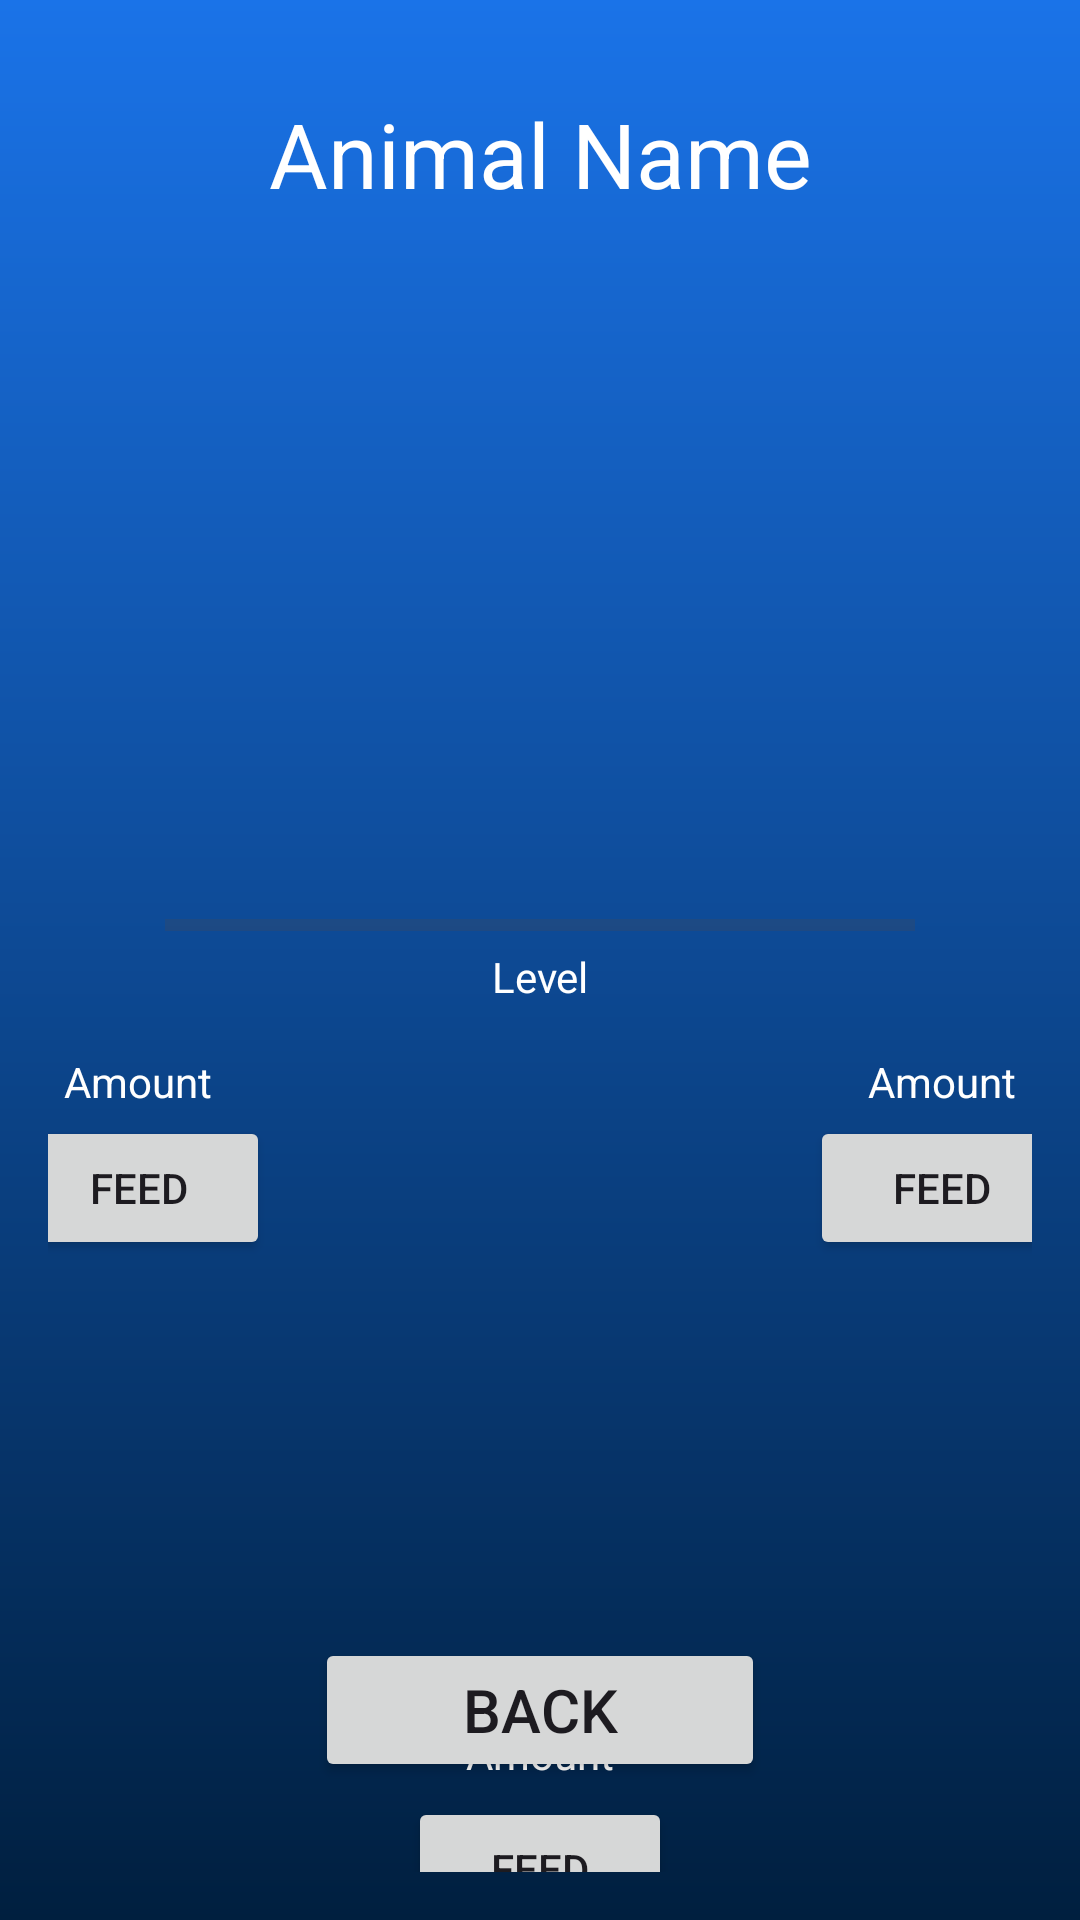

Android layout source for this screen:
<!-- AndroidManifest.xml: application theme Theme.HackGT -->
<!-- res/layout/animals_screen.xml -->
<?xml version="1.0" encoding="utf-8"?>
<androidx.constraintlayout.widget.ConstraintLayout xmlns:android="http://schemas.android.com/apk/res/android"
    xmlns:app="http://schemas.android.com/apk/res-auto"
    xmlns:tools="http://schemas.android.com/tools"
    android:layout_width="match_parent"
    android:layout_height="match_parent"
    android:background="@drawable/shop_screen_background"
    android:padding="16dp">

    <TextView
        android:id="@+id/animal_name"
        android:layout_width="wrap_content"
        android:layout_height="wrap_content"
        android:layout_marginTop="15dp"
        android:text="Animal Name"
        android:textColor="@color/white"
        android:textSize="30sp"
        app:layout_constraintEnd_toEndOf="parent"
        app:layout_constraintStart_toStartOf="parent"
        app:layout_constraintTop_toTopOf="parent" />

    <ImageView
        android:id="@+id/animal_image"
        android:layout_width="192dp"
        android:layout_height="213dp"
        android:layout_marginTop="8dp"
        app:layout_constraintEnd_toEndOf="parent"
        app:layout_constraintHorizontal_bias="0.497"
        app:layout_constraintStart_toStartOf="parent"
        app:layout_constraintTop_toBottomOf="@+id/animal_name"
        tools:srcCompat="@tools:sample/avatars" />

    <ProgressBar
        android:id="@+id/animal_level_pb"
        style="?android:attr/progressBarStyleHorizontal"
        android:layout_width="250dp"
        android:layout_height="wrap_content"
        android:layout_marginTop="8dp"
        app:layout_constraintEnd_toEndOf="parent"
        app:layout_constraintStart_toStartOf="parent"
        app:layout_constraintTop_toBottomOf="@+id/animal_image" />

    <TextView
        android:id="@+id/level_text"
        android:layout_width="wrap_content"
        android:layout_height="wrap_content"
        android:layout_marginTop="300dp"
        android:text="Level"
        android:textColor="@color/white"
        app:layout_constraintEnd_toEndOf="parent"
        app:layout_constraintStart_toStartOf="parent"
        app:layout_constraintTop_toTopOf="parent" />

    <ImageView
        android:id="@+id/animal_food2_image"
        android:layout_width="wrap_content"
        android:layout_height="wrap_content"
        android:layout_marginTop="330dp"
        android:layout_marginEnd="30dp"
        app:layout_constraintEnd_toEndOf="parent"
        app:layout_constraintTop_toTopOf="parent"
        tools:srcCompat="@tools:sample/avatars" />

    <ImageView
        android:id="@+id/animal_food1"
        android:layout_width="wrap_content"
        android:layout_height="wrap_content"
        android:layout_marginStart="30dp"
        android:layout_marginTop="330dp"
        app:layout_constraintStart_toStartOf="parent"
        app:layout_constraintTop_toTopOf="parent"
        tools:srcCompat="@tools:sample/avatars" />

    <TextView
        android:id="@+id/animal_food1_text"
        android:layout_width="wrap_content"
        android:layout_height="wrap_content"
        android:layout_marginTop="5dp"
        android:text="Amount"
        android:textColor="@color/white"
        app:layout_constraintEnd_toEndOf="@+id/animal_food1"
        app:layout_constraintStart_toStartOf="@+id/animal_food1"
        app:layout_constraintTop_toBottomOf="@+id/animal_food1" />

    <TextView
        android:id="@+id/animal_food2_text"
        android:layout_width="wrap_content"
        android:layout_height="wrap_content"
        android:layout_marginTop="5dp"
        android:text="Amount"
        android:textColor="@color/white"
        app:layout_constraintEnd_toEndOf="@+id/animal_food2_image"
        app:layout_constraintStart_toStartOf="@+id/animal_food2_image"
        app:layout_constraintTop_toBottomOf="@+id/animal_food2_image" />

    <Button
        android:id="@+id/animal_food1_bt"
        android:layout_width="wrap_content"
        android:layout_height="wrap_content"
        android:layout_marginTop="2dp"
        android:text="Feed"
        app:layout_constraintEnd_toEndOf="@+id/animal_food1_text"
        app:layout_constraintStart_toStartOf="@+id/animal_food1_text"
        app:layout_constraintTop_toBottomOf="@+id/animal_food1_text" />

    <Button
        android:id="@+id/animal_food2_bt"
        android:layout_width="wrap_content"
        android:layout_height="wrap_content"
        android:layout_marginTop="2dp"
        android:text="Feed"
        app:layout_constraintEnd_toEndOf="@+id/animal_food2_text"
        app:layout_constraintStart_toStartOf="@+id/animal_food2_text"
        app:layout_constraintTop_toBottomOf="@+id/animal_food2_text" />

    <ImageView
        android:id="@+id/animal_food3_image"
        android:layout_width="wrap_content"
        android:layout_height="wrap_content"
        android:layout_marginTop="235dp"
        app:layout_constraintEnd_toEndOf="parent"
        app:layout_constraintStart_toStartOf="parent"
        app:layout_constraintTop_toBottomOf="@+id/level_text"
        tools:srcCompat="@tools:sample/avatars" />

    <TextView
        android:id="@+id/animal_food3_text"
        android:layout_width="wrap_content"
        android:layout_height="wrap_content"
        android:layout_marginTop="5dp"
        android:text="Amount"
        android:textColor="@color/white"
        app:layout_constraintEnd_toEndOf="@+id/animal_food3_image"
        app:layout_constraintStart_toStartOf="@+id/animal_food3_image"
        app:layout_constraintTop_toBottomOf="@+id/animal_food3_image" />

    <Button
        android:id="@+id/animal_food3_bt"
        android:layout_width="wrap_content"
        android:layout_height="wrap_content"
        android:layout_marginTop="5dp"
        android:text="Feed"
        app:layout_constraintEnd_toEndOf="@+id/animal_food3_text"
        app:layout_constraintStart_toStartOf="@+id/animal_food3_text"
        app:layout_constraintTop_toBottomOf="@+id/animal_food3_text" />

    <Button
        android:id="@+id/back_button_animal"
        android:layout_width="150dp"
        android:layout_height="wrap_content"
        android:layout_marginBottom="30dp"
        android:text="Back"
        android:textSize="20sp"
        app:layout_constraintBottom_toBottomOf="parent"
        app:layout_constraintEnd_toEndOf="parent"
        app:layout_constraintStart_toStartOf="parent" />
</androidx.constraintlayout.widget.ConstraintLayout>
<!-- resources referenced by this layout -->
<resources>
  <!-- drawable shop_screen_background (drawable) -->
  <?xml version="1.0" encoding="utf-8"?>
  <shape xmlns:android="http://schemas.android.com/apk/res/android">
  
      <gradient android:type="linear" android:angle="100"
          android:startColor="#1a73e8" android:endColor="#001f3f"/>
  </shape>
  <style name="Theme.HackGT" parent="Base.Theme.HackGT" />
  <style name="Base.Theme.HackGT" parent="Theme.Material3.DayNight.NoActionBar">
          
          
      </style>
  <!-- not gathered from this repository: default colours our renderer supplied (Android Studio template values) -->
  <color name="white">#FFFFFFFF</color>
</resources>
